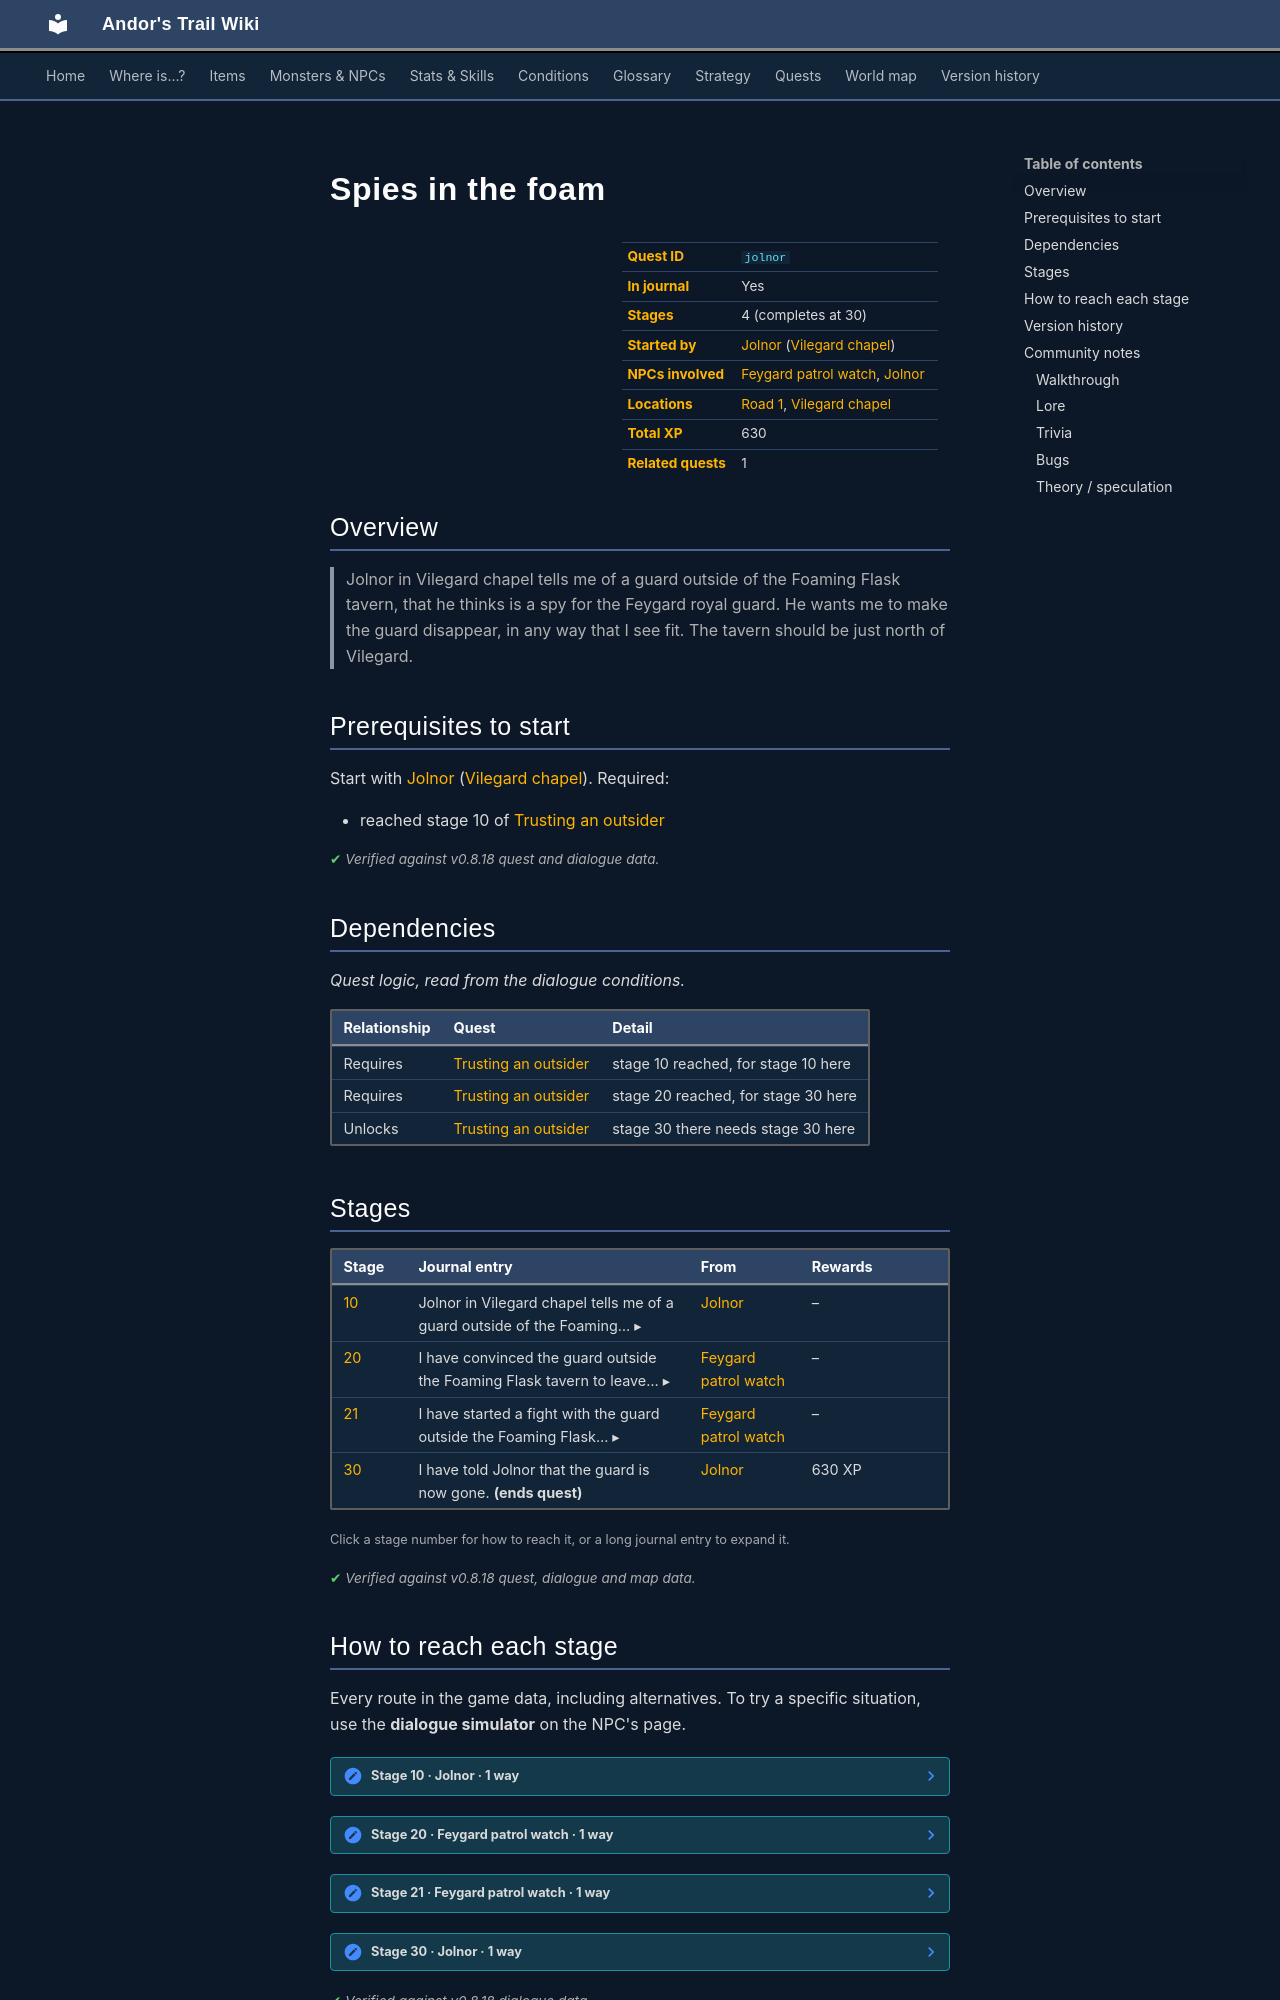

repository: asdfghjkl628/Andor-s-Trail-Wikiiii · page: quests/jolnor/index.html · generator: mkdocs

---
description: "Spies in the foam is a quest in Andor's Trail, started by Jolnor (vilegard_chapel). 4 stages, 630 XP in total. Jolnor in Vilegard chapel tells me of a guard outside of the Foaming Flask tavern, that he thinks is a spy for the Feygard royal guard. He wants me to make the guard disappear, in any wa…"
---

# Spies in the foam

<div class="infobox" markdown>

| | |
|---|---|
| **Quest ID** | `jolnor` |
| **In journal** | Yes |
| **Stages** | 4 (completes at 30) |
| **Started by** | [Jolnor](../monsters/jolnor.md) ([Vilegard chapel](../maps/vilegard_chapel.md)) |
| **NPCs involved** | [Feygard patrol watch](../monsters/feygard_patrol_watch.md), [Jolnor](../monsters/jolnor.md) |
| **Locations** | [Road 1](../maps/road1.md), [Vilegard chapel](../maps/vilegard_chapel.md) |
| **Total XP** | 630 |
| **Related quests** | 1 |

</div>

## Overview

> Jolnor in Vilegard chapel tells me of a guard outside of the Foaming Flask tavern, that he thinks is a spy for the Feygard royal guard. He wants me to make the guard disappear, in any way that I see fit. The tavern should be just north of Vilegard.

## Prerequisites to start

Start with [Jolnor](../monsters/jolnor.md) ([Vilegard chapel](../maps/vilegard_chapel.md)). Required:

- reached stage 10 of [Trusting an outsider](../quests/vilegard.md#stage-10)


<p class="verified">Verified against v0.8.18 quest and dialogue data.</p>

## Dependencies

*Quest logic, read from the dialogue conditions.*

| Relationship | Quest | Detail |
|---|---|---|
| Requires | [Trusting an outsider](vilegard.md#stage-10) | stage 10 reached, for stage 10 here |
| Requires | [Trusting an outsider](vilegard.md#stage-20) | stage 20 reached, for stage 30 here |
| Unlocks | [Trusting an outsider](vilegard.md#stage-30) | stage 30 there needs stage 30 here |

## Stages

<div class="stages" markdown>

| Stage | Journal entry | From | Rewards |
|---|---|---|---|
| <span id="stage-10"></span>[10](#route-10) | <details class="jt"><summary><span class="s">Jolnor in Vilegard chapel tells me of a guard outside of the Foaming… ▸</span><span class="l">▴ less</span></summary>Jolnor in Vilegard chapel tells me of a guard outside of the Foaming Flask tavern, that he thinks is a spy for the Feygard royal guard. He wants me to make the guard disappear, in any way that I see fit. The tavern should be just north of Vilegard.</details> | [Jolnor](../monsters/jolnor.md) | – |
| <span id="stage-20"></span>[20](#route-20) | <details class="jt"><summary><span class="s">I have convinced the guard outside the Foaming Flask tavern to leave… ▸</span><span class="l">▴ less</span></summary>I have convinced the guard outside the Foaming Flask tavern to leave after his shift ends.</details> | [Feygard patrol watch](../monsters/feygard_patrol_watch.md) | – |
| <span id="stage-21"></span>[21](#route-21) | <details class="jt"><summary><span class="s">I have started a fight with the guard outside the Foaming Flask… ▸</span><span class="l">▴ less</span></summary>I have started a fight with the guard outside the Foaming Flask tavern. I should bring his Feygard royal guard ring to Jolnor once he is dead to show Jolnor that he has disappeared.</details> | [Feygard patrol watch](../monsters/feygard_patrol_watch.md) | – |
| <span id="stage-30"></span>[30](#route-30) | I have told Jolnor that the guard is now gone. **(ends quest)** | [Jolnor](../monsters/jolnor.md) | 630 XP |

</div>

<small>Click a stage number for how to reach it, or a long journal entry to expand it.</small>

<p class="verified">Verified against v0.8.18 quest, dialogue and map data.</p>

## How to reach each stage

Every route in the game data, including alternatives. To try a specific situation, use the **dialogue simulator** on the NPC's page.

<span id="route-10"></span>

??? note "Stage 10 · Jolnor · 1 way"

    **Way 1:** Talk to [Jolnor](../monsters/jolnor.md), choose “What do you want me to do?”

    - **Needs:** reached stage 10 of [Trusting an outsider](../quests/vilegard.md#stage-10)
    - *“I want you to make sure the guard disappears somehow. How you do that is purely up to you.”*


<span id="route-20"></span>

??? note "Stage 20 · Feygard patrol watch · 1 way"

    **Way 1:** Talk to [Feygard patrol watch](../monsters/feygard_patrol_watch.md), automatic

    - **Needs:** stage 20
    - *“I will go inside in a minute. Will you stand watch while I go inside?”*


<span id="route-21"></span>

??? note "Stage 21 · Feygard patrol watch · 1 way"

    **Way 1:** Talk to [Feygard patrol watch](../monsters/feygard_patrol_watch.md), choose “Good. I have been waiting for a fight!”

    - **Needs:** stage 10


<span id="route-30"></span>

??? note "Stage 30 · Jolnor · 1 way"

    **Way 1:** Talk to [Jolnor](../monsters/jolnor.md), choose “Yes, he will leave his post as soon as this shift is over.”

    - **Needs:** stage 20; reached stage 20 of [Trusting an outsider](../quests/vilegard.md#stage-20)
    - *“Very good. Thank you for your help.”*



<p class="verified">Verified against v0.8.18 dialogue data.</p>


## Version history

| Version | Change |
|---|---|
| [v0.7.0](../versions/0.7.0.md) | Present in v0.7.0 (earliest release tracked) |
| [v0.7.2](../versions/0.7.2.md) | Dialogue: 1 line changed |

<p class="verified">Verified against v0.8.18 and every earlier release back to v0.7.0 (game data compared release by release).</p>


## Community notes

<small>Written by players, not generated from game data. **Walkthrough**: step-by-step help for players · **Lore**: the in-world story · **Trivia**: real-world facts, references, development history · **Bugs**: known glitches and workarounds · **Theory / speculation**: unconfirmed ideas; may just be unfinished content</small>
